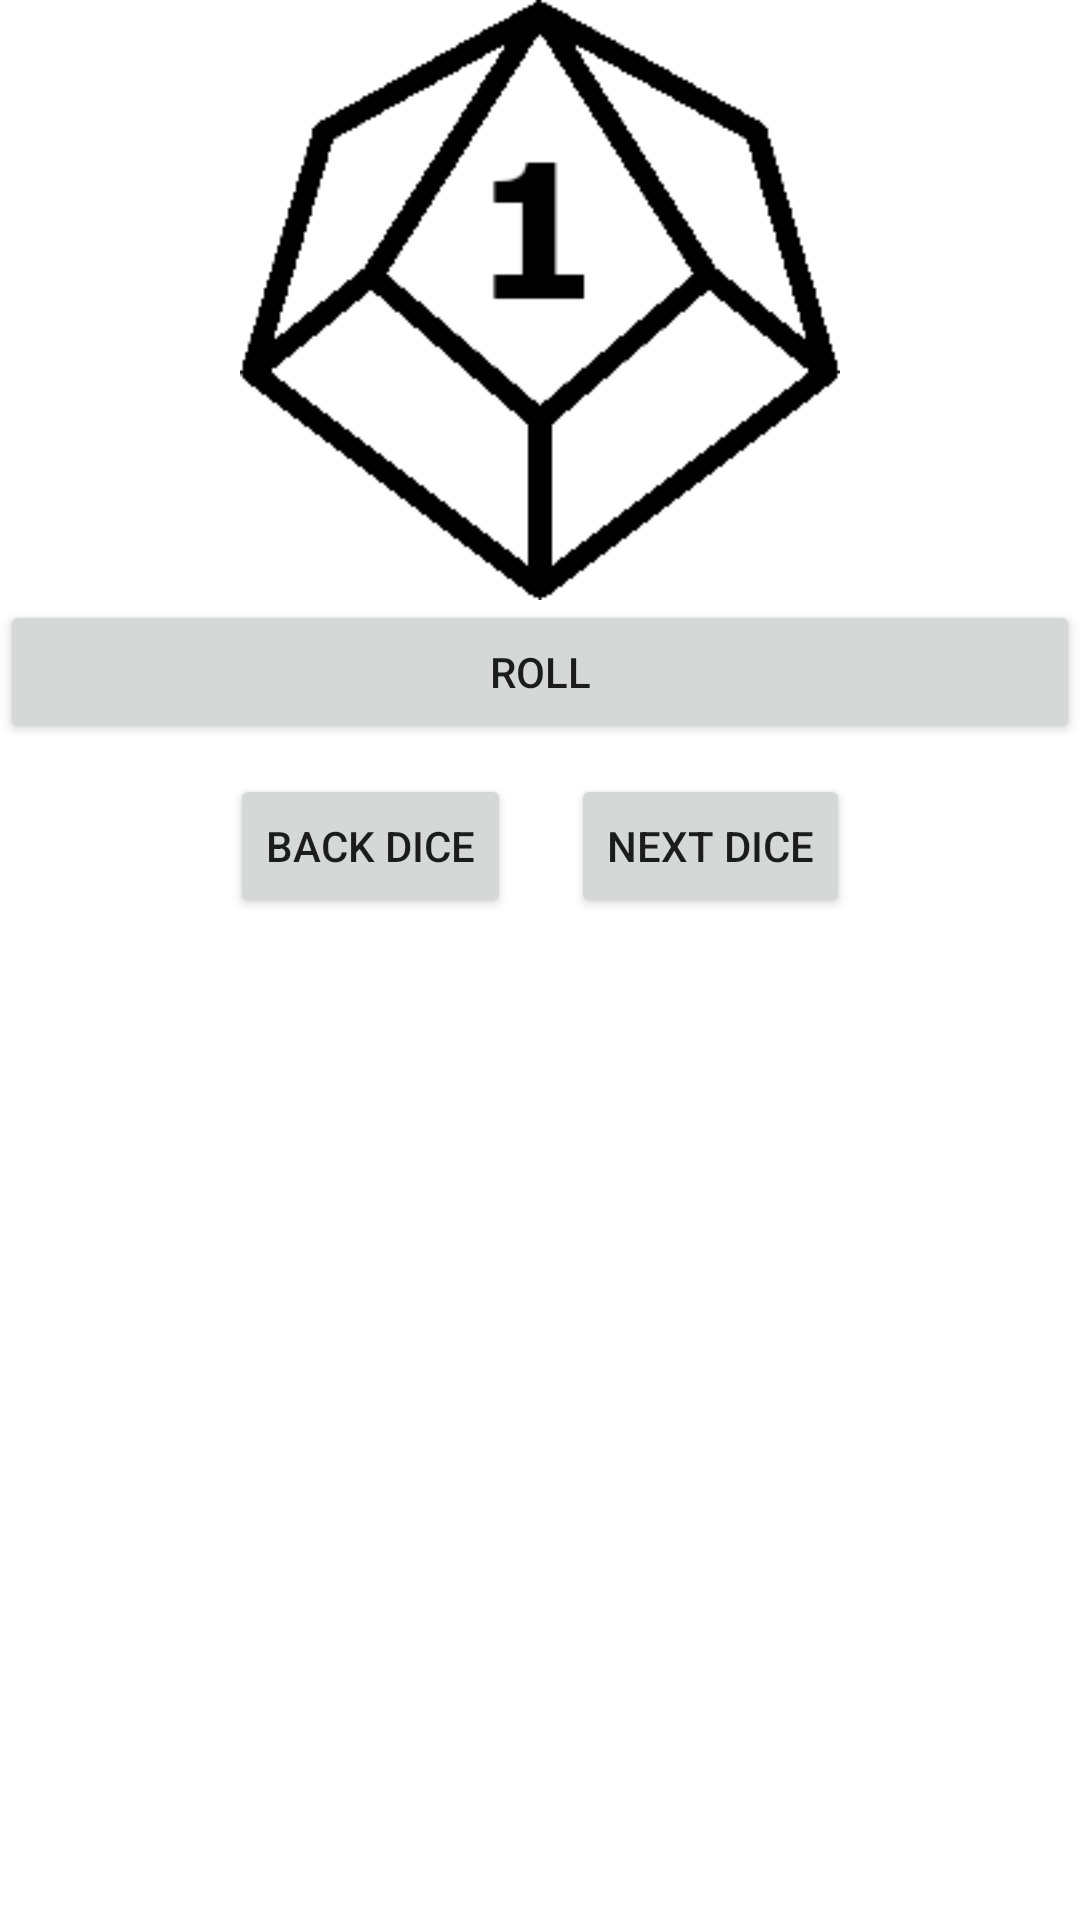

Reconstruct the res/layout file that produces this screen, plus the resources it refers to.
<!-- AndroidManifest.xml: application theme Theme.DiceRollerv2 -->
<!-- res/layout/activity_main3.xml -->
<?xml version="1.0" encoding="utf-8"?>
<RelativeLayout xmlns:android="http://schemas.android.com/apk/res/android"
    xmlns:app="http://schemas.android.com/apk/res-auto"
    xmlns:tools="http://schemas.android.com/tools"
    android:layout_width="match_parent"
    android:layout_height="match_parent"
    android:orientation="vertical"
    app:layoutDescription="@xml/activity_main_scene"
    tools:context=".MainActivity3">

    <LinearLayout
        android:layout_width="match_parent"
        android:layout_height="wrap_content"
        android:background="@android:color/transparent"
        android:orientation="vertical"
        android:weightSum="5">


        <ImageView
            android:id="@+id/diceImage"
            android:layout_width="match_parent"
            android:layout_height="200dp"
            app:srcCompat="@drawable/d10_1" />

        <Button
            android:id="@+id/btnRoll"
            android:layout_width="match_parent"
            android:layout_height="wrap_content"
            android:text="@string/roll" />

        <LinearLayout
            android:layout_width="match_parent"
            android:layout_height="wrap_content"
            android:background="@android:color/transparent"
            android:gravity="center"
            android:orientation="horizontal"
            android:weightSum="5">

            <Button
                android:id="@+id/btnBackDice"
                android:layout_width="wrap_content"
                android:layout_height="wrap_content"
                android:layout_margin="10dp"
                android:text="@string/back_dice"
                tools:ignore="RtlHardcoded" />

            <Button
                android:id="@+id/btnNextDice"
                android:layout_width="wrap_content"
                android:layout_height="wrap_content"
                android:layout_margin="10dp"
                android:text="@string/next_dice"
                tools:ignore="RtlHardcoded" />

        </LinearLayout>

    </LinearLayout>

</RelativeLayout>
<!-- resources referenced by this layout -->
<resources>
  <!-- drawable d10_1: png bitmap (drawable, 3336 bytes) -->
  <string name="back_dice">BACK DICE</string>
  <string name="next_dice">NEXT DICE</string>
  <string name="roll">Roll</string>
  <style name="Theme.DiceRollerv2" parent="Theme.MaterialComponents.DayNight.DarkActionBar">
          
          <item name="colorPrimary">@color/purple_500</item>
          <item name="colorPrimaryVariant">@color/purple_700</item>
          <item name="colorOnPrimary">@color/white</item>
          
          <item name="colorSecondary">@color/teal_200</item>
          <item name="colorSecondaryVariant">@color/teal_700</item>
          <item name="colorOnSecondary">@color/black</item>
          
          <item name="android:statusBarColor" tools:targetApi="l">?attr/colorPrimaryVariant</item>
          
      </style>
  <color name="purple_500">#0F9D58</color>
  <color name="purple_700">#0F9D58</color>
  <color name="white">#FFFFFFFF</color>
  <color name="teal_200">#FF03DAC5</color>
  <color name="teal_700">#FF018786</color>
  <color name="black">#FF000000</color>
</resources>
